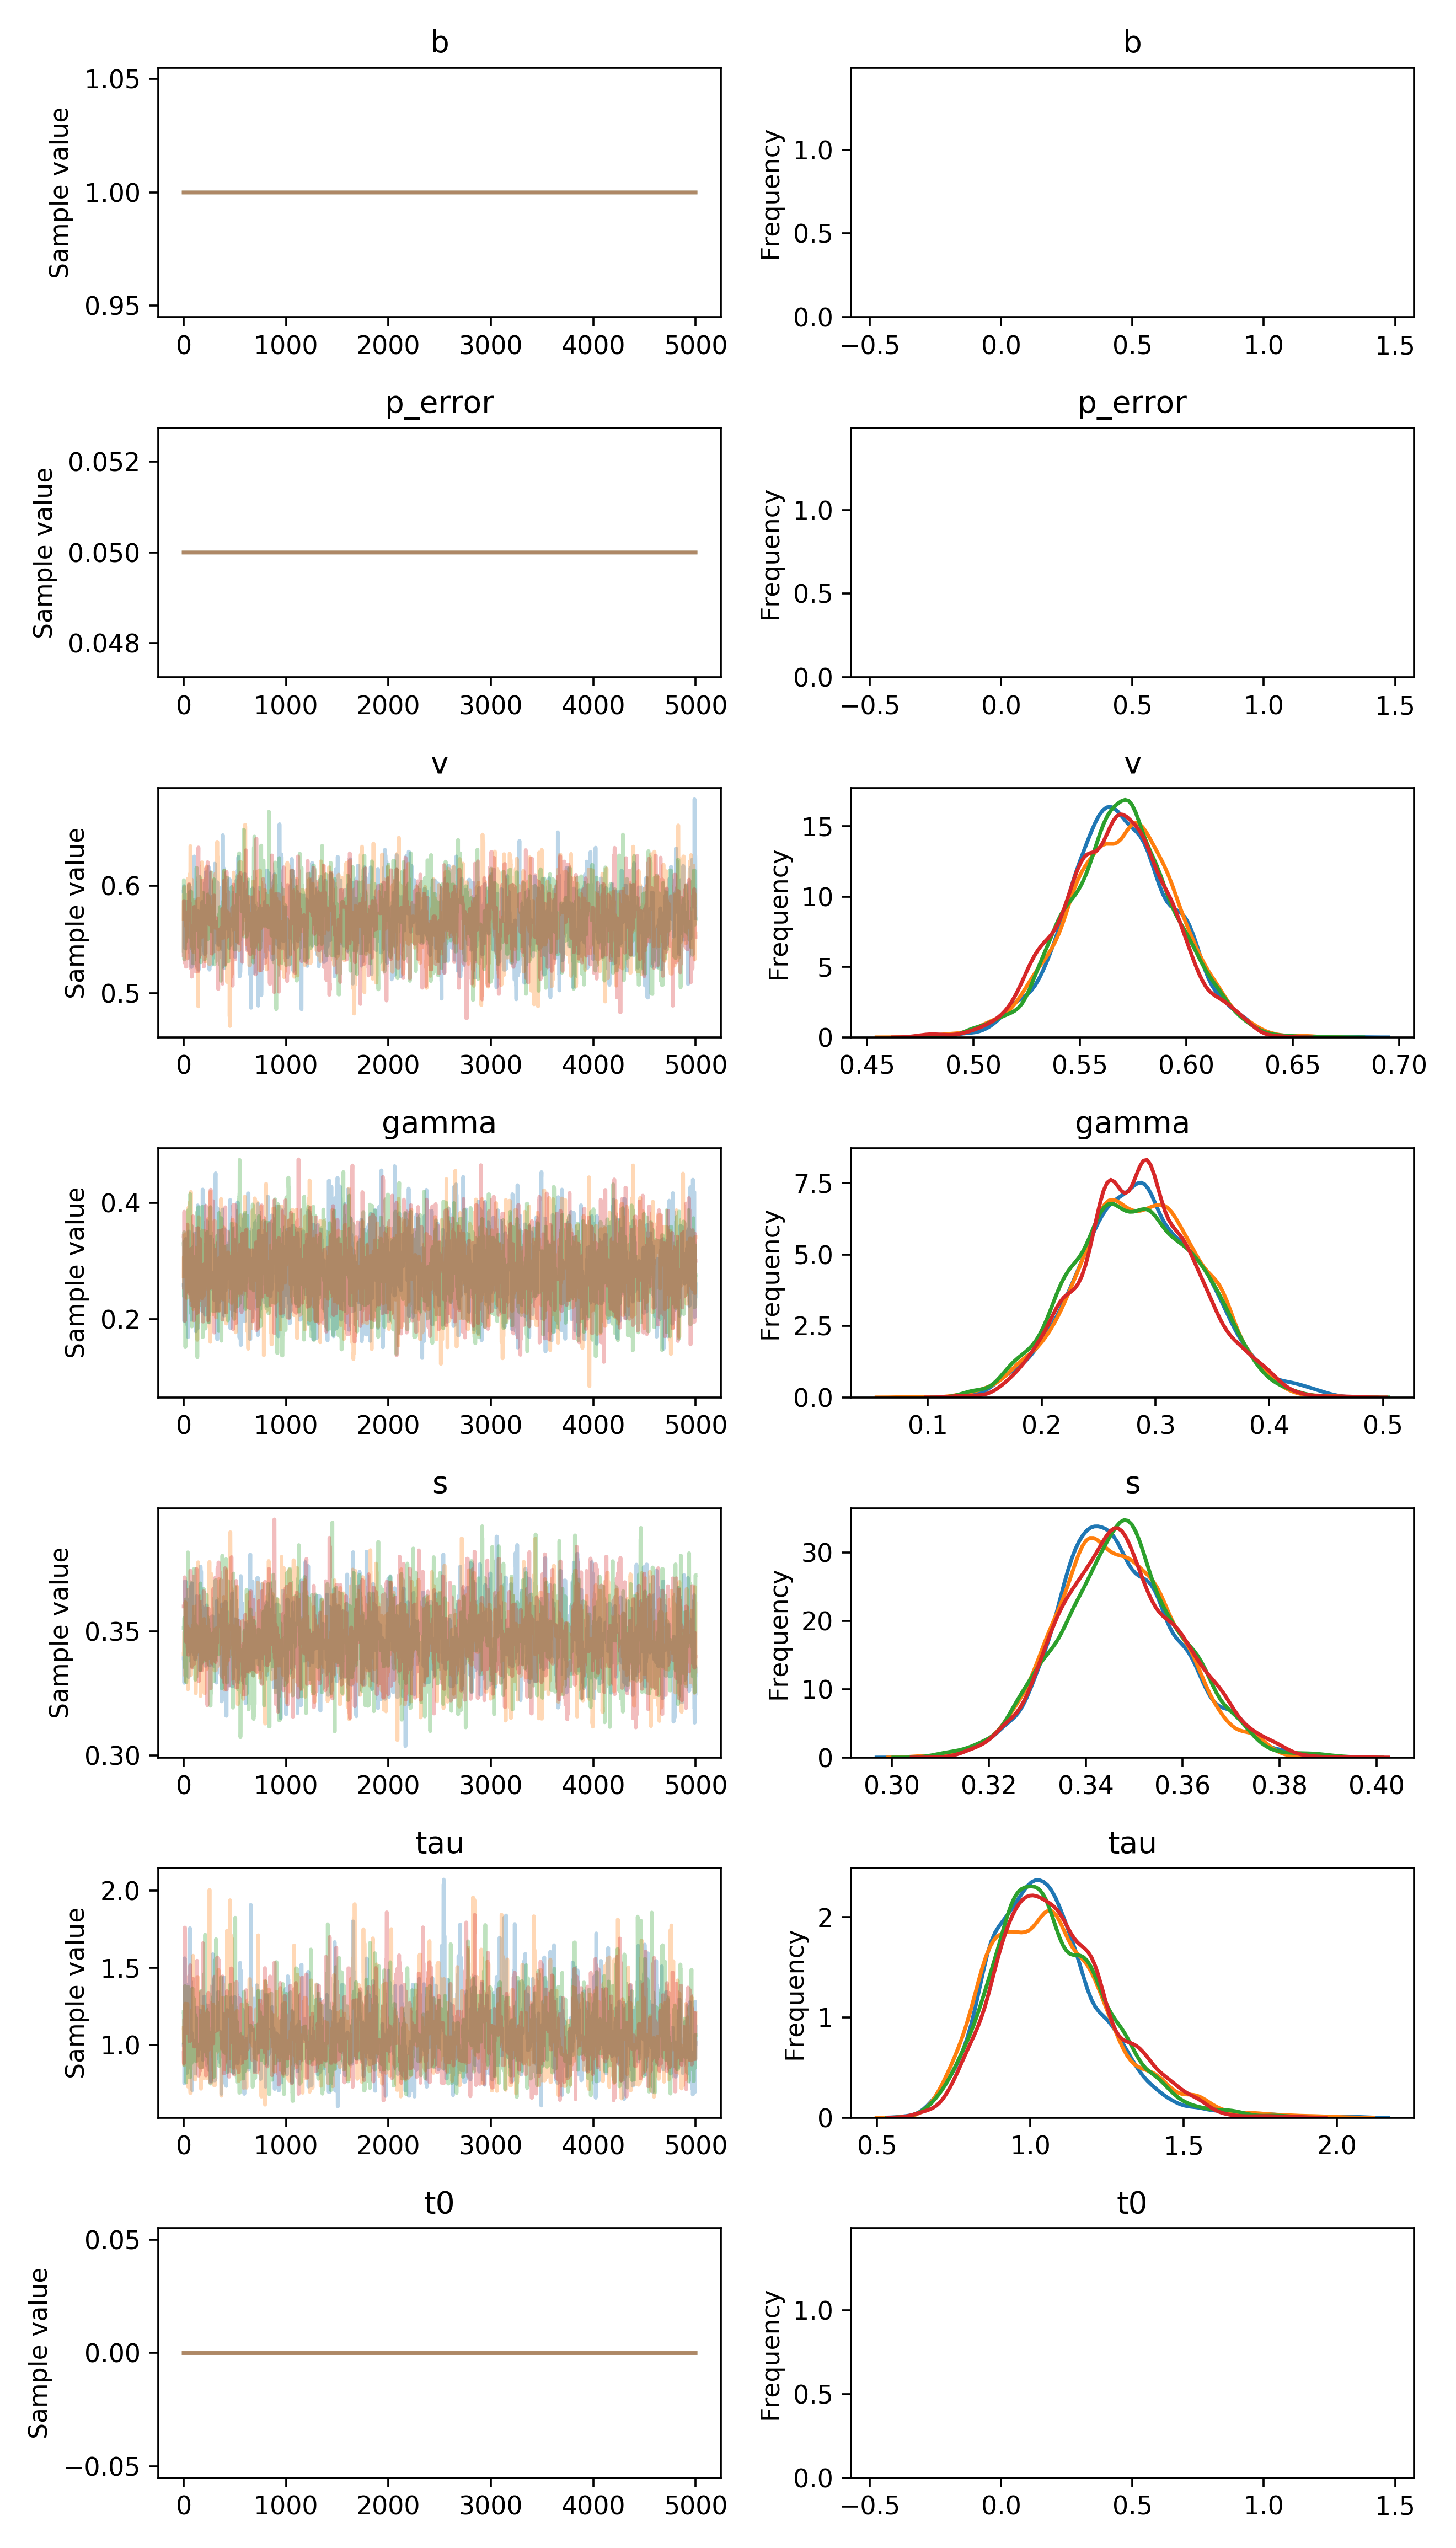

Data behind this chart, as committed beside it:
, b, p_error, v__0_0, gamma__0_0, s__0_0, tau__0_0, t0__0_0
0, 1.0, 0.05, 0.5947, 0.259, 0.3392, 1.002, 0.0
1, 1.0, 0.05, 0.5947, 0.259, 0.3392, 1.002, 0.0
2, 1.0, 0.05, 0.5998, 0.259, 0.3392, 1.002, 0.0
3, 1.0, 0.05, 0.5998, 0.259, 0.3392, 1.002, 0.0
4, 1.0, 0.05, 0.5998, 0.1974, 0.3392, 1.002, 0.0
5, 1.0, 0.05, 0.5998, 0.1974, 0.3293, 1.002, 0.0
6, 1.0, 0.05, 0.5998, 0.1974, 0.3293, 0.7502, 0.0
7, 1.0, 0.05, 0.5998, 0.1974, 0.3496, 0.8774, 0.0
8, 1.0, 0.05, 0.5998, 0.1974, 0.3701, 0.8774, 0.0
9, 1.0, 0.05, 0.5595, 0.1974, 0.3701, 0.8774, 0.0
10, 1.0, 0.05, 0.5595, 0.3341, 0.3701, 1.561, 0.0
11, 1.0, 0.05, 0.5595, 0.3341, 0.3701, 1.296, 0.0
12, 1.0, 0.05, 0.5477, 0.2193, 0.3701, 1.296, 0.0
13, 1.0, 0.05, 0.5419, 0.3237, 0.3701, 1.296, 0.0
14, 1.0, 0.05, 0.5419, 0.3237, 0.3701, 1.312, 0.0
15, 1.0, 0.05, 0.5419, 0.2143, 0.3701, 1.312, 0.0
16, 1.0, 0.05, 0.5419, 0.2028, 0.3701, 1.312, 0.0
17, 1.0, 0.05, 0.5419, 0.2028, 0.3701, 1.312, 0.0
18, 1.0, 0.05, 0.5419, 0.2028, 0.3701, 1.312, 0.0
19, 1.0, 0.05, 0.5419, 0.2028, 0.3701, 1.312, 0.0
20, 1.0, 0.05, 0.5419, 0.3378, 0.3407, 1.149, 0.0
21, 1.0, 0.05, 0.5832, 0.307, 0.3407, 1.058, 0.0
22, 1.0, 0.05, 0.5832, 0.307, 0.3407, 1.183, 0.0
23, 1.0, 0.05, 0.5856, 0.307, 0.3407, 1.183, 0.0
24, 1.0, 0.05, 0.5856, 0.307, 0.3407, 1.183, 0.0
25, 1.0, 0.05, 0.5856, 0.307, 0.3546, 1.183, 0.0
26, 1.0, 0.05, 0.5639, 0.2939, 0.3566, 1.183, 0.0
27, 1.0, 0.05, 0.5639, 0.2939, 0.3566, 1.183, 0.0
28, 1.0, 0.05, 0.5639, 0.2939, 0.3566, 1.183, 0.0
29, 1.0, 0.05, 0.5639, 0.2939, 0.3566, 0.9374, 0.0
30, 1.0, 0.05, 0.5639, 0.2939, 0.3566, 0.8185, 0.0
31, 1.0, 0.05, 0.5639, 0.2021, 0.3566, 0.8185, 0.0
32, 1.0, 0.05, 0.5695, 0.2021, 0.3566, 0.8185, 0.0
33, 1.0, 0.05, 0.5485, 0.2021, 0.3566, 1.39, 0.0
34, 1.0, 0.05, 0.5485, 0.2021, 0.363, 1.39, 0.0
35, 1.0, 0.05, 0.5485, 0.2021, 0.363, 1.39, 0.0
36, 1.0, 0.05, 0.5485, 0.2021, 0.363, 1.39, 0.0
37, 1.0, 0.05, 0.5485, 0.1894, 0.363, 1.39, 0.0
38, 1.0, 0.05, 0.5485, 0.1894, 0.363, 1.242, 0.0
39, 1.0, 0.05, 0.5485, 0.3245, 0.3462, 1.242, 0.0
40, 1.0, 0.05, 0.5485, 0.3245, 0.3462, 1.219, 0.0
41, 1.0, 0.05, 0.5485, 0.3245, 0.3462, 1.219, 0.0
42, 1.0, 0.05, 0.5485, 0.1698, 0.3462, 1.219, 0.0
43, 1.0, 0.05, 0.5688, 0.1698, 0.3462, 1.219, 0.0
44, 1.0, 0.05, 0.5688, 0.1698, 0.3361, 1.219, 0.0
45, 1.0, 0.05, 0.5688, 0.1819, 0.3361, 1.219, 0.0
46, 1.0, 0.05, 0.5688, 0.1819, 0.3361, 1.219, 0.0
47, 1.0, 0.05, 0.5688, 0.3359, 0.3317, 0.9937, 0.0
48, 1.0, 0.05, 0.5688, 0.3359, 0.3317, 0.9937, 0.0
49, 1.0, 0.05, 0.5688, 0.3196, 0.3431, 0.9937, 0.0
50, 1.0, 0.05, 0.5688, 0.3505, 0.3431, 0.9937, 0.0
51, 1.0, 0.05, 0.5688, 0.3505, 0.3411, 0.9937, 0.0
52, 1.0, 0.05, 0.5688, 0.31, 0.3411, 0.9937, 0.0
53, 1.0, 0.05, 0.5688, 0.2929, 0.3411, 0.9937, 0.0
54, 1.0, 0.05, 0.5688, 0.3183, 0.3411, 1.222, 0.0
55, 1.0, 0.05, 0.5626, 0.3183, 0.3411, 1.222, 0.0
56, 1.0, 0.05, 0.5942, 0.3183, 0.3411, 1.222, 0.0
57, 1.0, 0.05, 0.5407, 0.2702, 0.3411, 1.222, 0.0
58, 1.0, 0.05, 0.5407, 0.2702, 0.3411, 1.222, 0.0
59, 1.0, 0.05, 0.5407, 0.2702, 0.3473, 0.8523, 0.0
... 19,940 more rows
